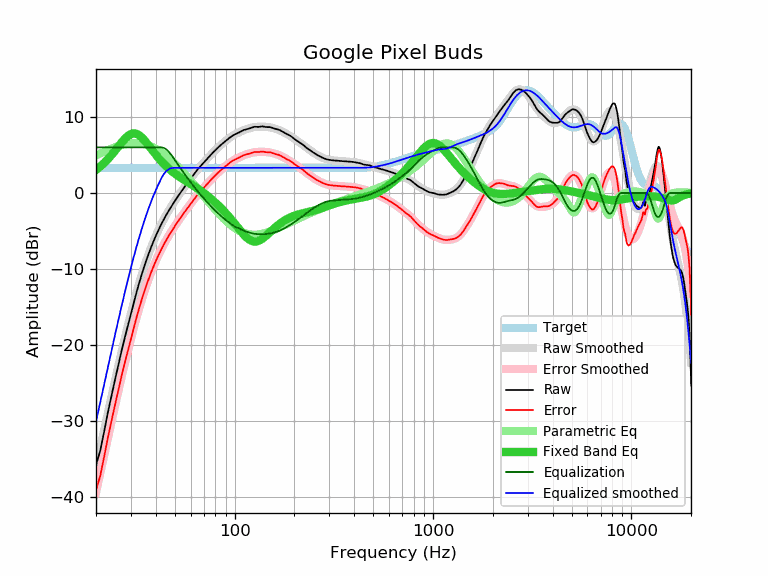

The data file committed next to this chart (first rows):
frequency, raw, error, smoothed, error_smoothed, equalization, parametric_eq, equalized_raw, equalized_smoothed, target
20, -35.75, -39.06, -36.06, -39.37, 6.00, 3.03, -29.75, -30.06, 3.31
21, -33.90, -37.21, -33.53, -36.84, 6.00, 3.48, -27.90, -27.53, 3.31
22, -31.33, -34.64, -31.11, -34.42, 6.00, 3.96, -25.33, -25.11, 3.31
23, -28.74, -32.05, -28.81, -32.12, 6.00, 4.48, -22.74, -22.81, 3.31
24, -26.52, -29.83, -26.62, -29.92, 6.00, 5.02, -20.52, -20.62, 3.31
25, -24.42, -27.73, -24.53, -27.84, 6.00, 5.59, -18.42, -18.53, 3.31
26, -22.44, -25.75, -22.56, -25.87, 6.00, 6.15, -16.44, -16.56, 3.31
27, -20.59, -23.90, -20.71, -24.02, 6.00, 6.68, -14.59, -14.71, 3.31
28, -18.91, -22.22, -18.97, -22.28, 6.00, 7.15, -12.91, -12.97, 3.31
29, -17.36, -20.67, -17.34, -20.64, 6.00, 7.52, -11.36, -11.34, 3.31
30, -15.84, -19.15, -15.81, -19.12, 6.00, 7.76, -9.84, -9.81, 3.31
31, -14.40, -17.71, -14.40, -17.71, 6.00, 7.85, -8.40, -8.40, 3.31
32, -13.07, -16.38, -13.08, -16.39, 6.00, 7.79, -7.07, -7.08, 3.31
33, -11.84, -15.15, -11.87, -15.17, 6.00, 7.60, -5.84, -5.87, 3.31
34, -10.71, -14.02, -10.74, -14.05, 6.00, 7.32, -4.71, -4.74, 3.31
35, -9.67, -12.98, -9.70, -13.01, 6.00, 6.97, -3.67, -3.70, 3.31
36, -8.72, -12.03, -8.75, -12.06, 6.00, 6.58, -2.72, -2.75, 3.31
37, -7.86, -11.17, -7.87, -11.18, 6.00, 6.18, -1.86, -1.87, 3.31
38, -7.06, -10.37, -7.07, -10.38, 6.00, 5.79, -1.06, -1.07, 3.31
39, -6.33, -9.64, -6.33, -9.64, 6.00, 5.41, -0.33, -0.33, 3.31
40, -5.65, -8.96, -5.65, -8.95, 6.00, 5.04, 0.35, 0.35, 3.31
41, -5.04, -8.35, -5.02, -8.33, 6.00, 4.70, 0.96, 0.98, 3.31
42, -4.47, -7.78, -4.44, -7.75, 6.00, 4.38, 1.53, 1.56, 3.31
43, -3.93, -7.24, -3.91, -7.22, 6.00, 4.09, 2.07, 2.09, 3.31
44, -3.44, -6.75, -3.41, -6.72, 5.93, 3.81, 2.49, 2.52, 3.31
45, -2.97, -6.28, -2.95, -6.26, 5.78, 3.56, 2.81, 2.83, 3.31
46, -2.54, -5.85, -2.52, -5.82, 5.56, 3.32, 3.02, 3.04, 3.31
47, -2.13, -5.44, -2.11, -5.42, 5.29, 3.11, 3.16, 3.18, 3.31
48, -1.75, -5.06, -1.72, -5.03, 4.99, 2.91, 3.24, 3.27, 3.31
49, -1.38, -4.69, -1.36, -4.66, 4.66, 2.72, 3.28, 3.31, 3.31
50, -1.02, -4.33, -1.01, -4.32, 4.32, 2.55, 3.29, 3.31, 3.31
51, -0.68, -3.99, -0.67, -3.98, 3.98, 2.38, 3.30, 3.31, 3.31
52, -0.36, -3.67, -0.35, -3.66, 3.66, 2.23, 3.30, 3.31, 3.31
53, -0.05, -3.36, -0.04, -3.35, 3.35, 2.08, 3.30, 3.31, 3.31
54, 0.25, -3.06, 0.26, -3.05, 3.05, 1.94, 3.30, 3.31, 3.31
55, 0.55, -2.76, 0.55, -2.76, 2.76, 1.81, 3.30, 3.31, 3.31
56, 0.83, -2.48, 0.84, -2.47, 2.47, 1.68, 3.30, 3.31, 3.31
57, 1.10, -2.21, 1.11, -2.20, 2.20, 1.55, 3.30, 3.31, 3.31
58, 1.37, -1.94, 1.38, -1.93, 1.93, 1.43, 3.30, 3.31, 3.31
59, 1.62, -1.69, 1.64, -1.67, 1.67, 1.31, 3.29, 3.31, 3.31
60, 1.88, -1.43, 1.89, -1.41, 1.41, 1.19, 3.29, 3.31, 3.31
61, 2.13, -1.18, 2.14, -1.17, 1.17, 1.07, 3.29, 3.31, 3.31
62, 2.38, -0.93, 2.38, -0.93, 0.93, 0.95, 3.30, 3.31, 3.31
63, 2.62, -0.69, 2.61, -0.69, 0.69, 0.83, 3.31, 3.31, 3.31
64, 2.87, -0.44, 2.84, -0.47, 0.47, 0.72, 3.34, 3.31, 3.31
65, 3.09, -0.22, 3.06, -0.25, 0.25, 0.60, 3.34, 3.31, 3.31
66, 3.29, -0.02, 3.27, -0.04, 0.04, 0.48, 3.33, 3.31, 3.31
67, 3.49, 0.18, 3.47, 0.16, -0.16, 0.36, 3.32, 3.31, 3.31
68, 3.67, 0.36, 3.67, 0.36, -0.36, 0.23, 3.31, 3.31, 3.31
69, 3.85, 0.54, 3.86, 0.55, -0.55, 0.11, 3.30, 3.31, 3.31
70, 4.03, 0.72, 4.04, 0.74, -0.74, -0.01, 3.29, 3.31, 3.31
71, 4.20, 0.89, 4.22, 0.91, -0.91, -0.13, 3.28, 3.31, 3.31
72, 4.38, 1.07, 4.40, 1.09, -1.09, -0.26, 3.29, 3.31, 3.31
73, 4.56, 1.25, 4.57, 1.26, -1.26, -0.38, 3.30, 3.31, 3.31
74, 4.74, 1.43, 4.73, 1.42, -1.42, -0.51, 3.31, 3.31, 3.31
75, 4.91, 1.60, 4.89, 1.59, -1.59, -0.63, 3.32, 3.31, 3.31
76, 5.07, 1.76, 5.05, 1.74, -1.74, -0.76, 3.32, 3.31, 3.31
77, 5.21, 1.90, 5.21, 1.90, -1.90, -0.89, 3.31, 3.31, 3.31
78, 5.35, 2.04, 5.36, 2.05, -2.05, -1.02, 3.30, 3.31, 3.31
79, 5.49, 2.18, 5.50, 2.19, -2.19, -1.14, 3.29, 3.31, 3.31
... 553 more rows
